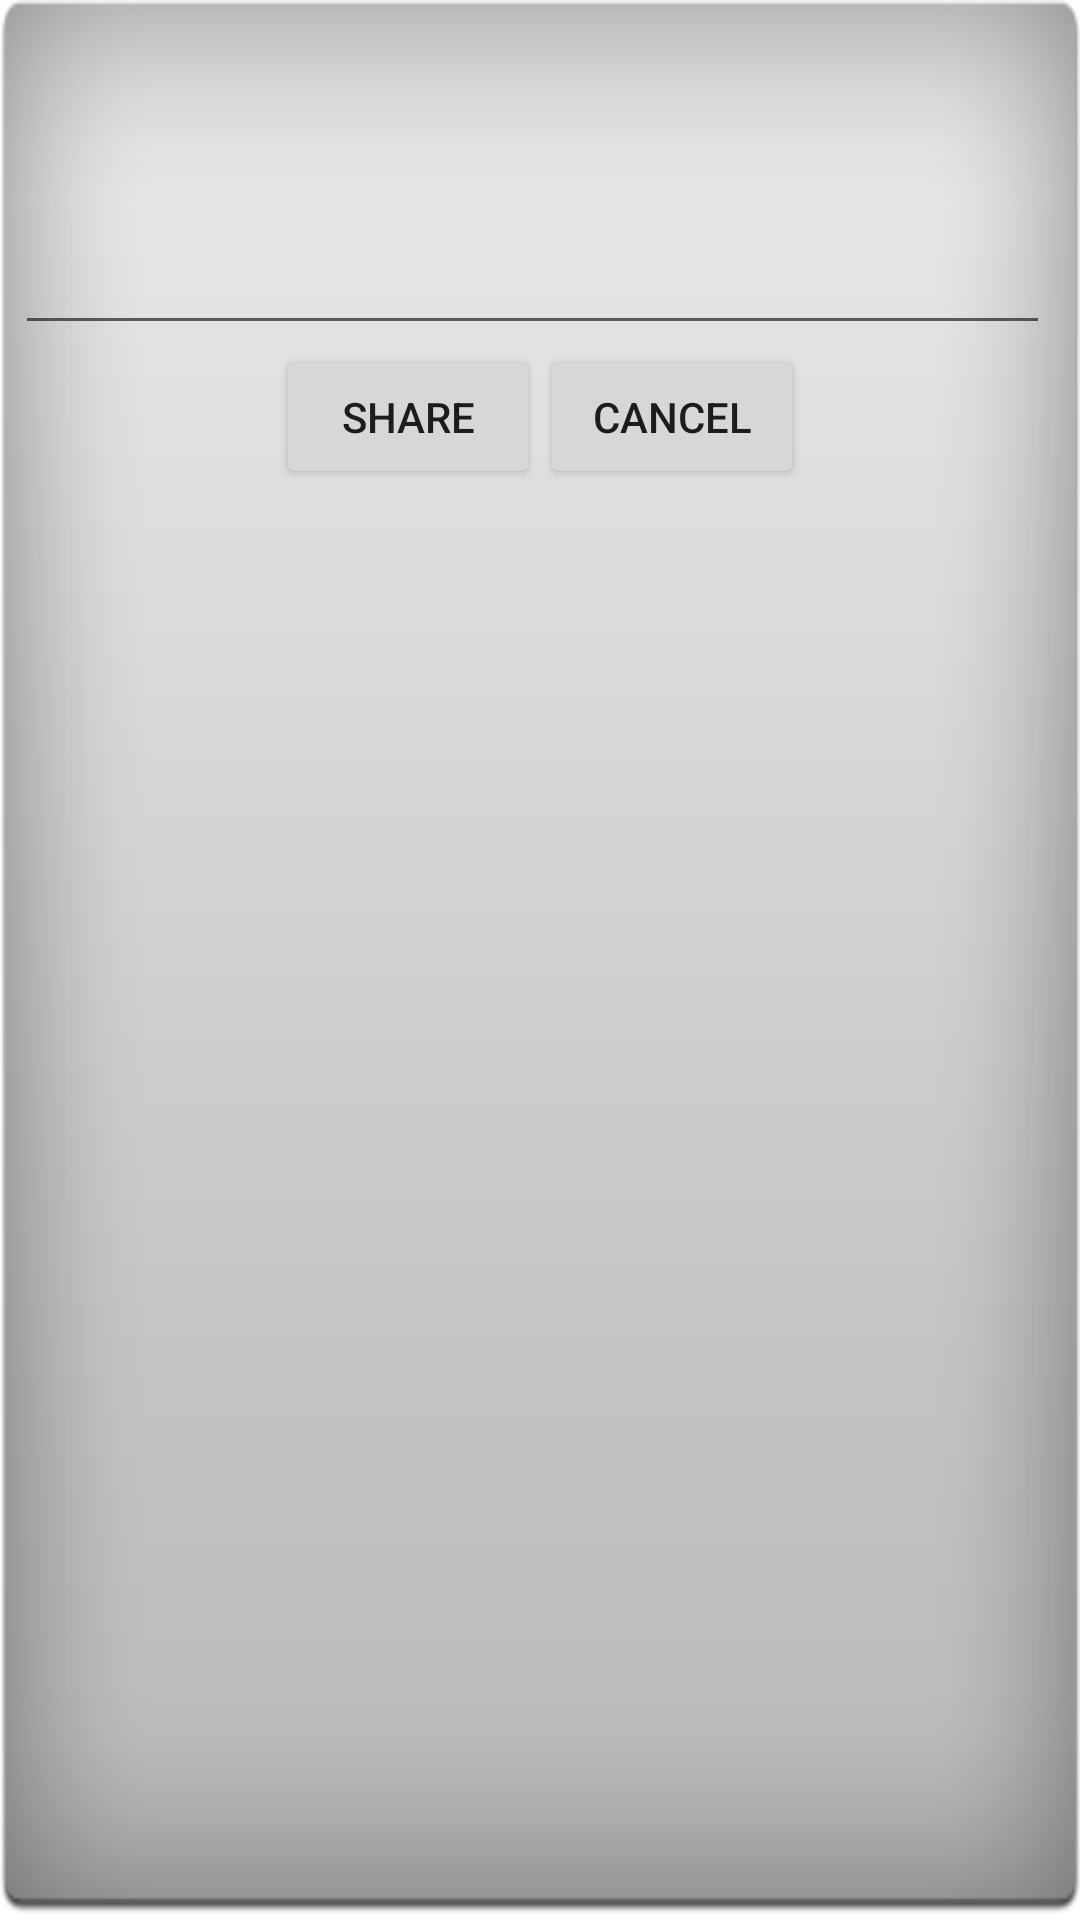

Android layout source for this screen:
<!-- AndroidManifest.xml: fallback theme Theme.MaterialComponents.DayNight.NoActionBar -->
<!-- res/layout/share_post_linkedin.xml -->
<?xml version="1.0" encoding="utf-8"?>
<LinearLayout
  xmlns:android="http://schemas.android.com/apk/res/android"
  android:layout_width="300dp"
  android:layout_height="200dp" android:orientation="vertical" android:background="@drawable/about_popup">
  <EditText android:layout_width="fill_parent"
  android:layout_height="100dp" android:layout_marginTop="15dp" android:layout_marginLeft="5dp" android:layout_marginRight="10dp"
  android:id="@+id/commentEditText" android:inputType="text"
  android:imeOptions="actionDone"/>
  <RelativeLayout android:layout_width="fill_parent" android:layout_height="100dp"
  android:gravity="center_horizontal">

   <Button
       android:id="@+id/shareButton"
       android:layout_width="wrap_content"
       android:layout_height="wrap_content"
       android:text="Share" />

 	 <Button android:layout_width="wrap_content"
  	android:layout_height="wrap_content"
  	android:text="cancel" android:id="@+id/cancelButton" 
  	android:layout_toRightOf="@id/shareButton" 
  	/>
  </RelativeLayout>
 		
</LinearLayout>
<!-- resources referenced by this layout -->
<resources>
  <!-- drawable about_popup: png bitmap (drawable-mdpi, 48653 bytes) -->
</resources>
